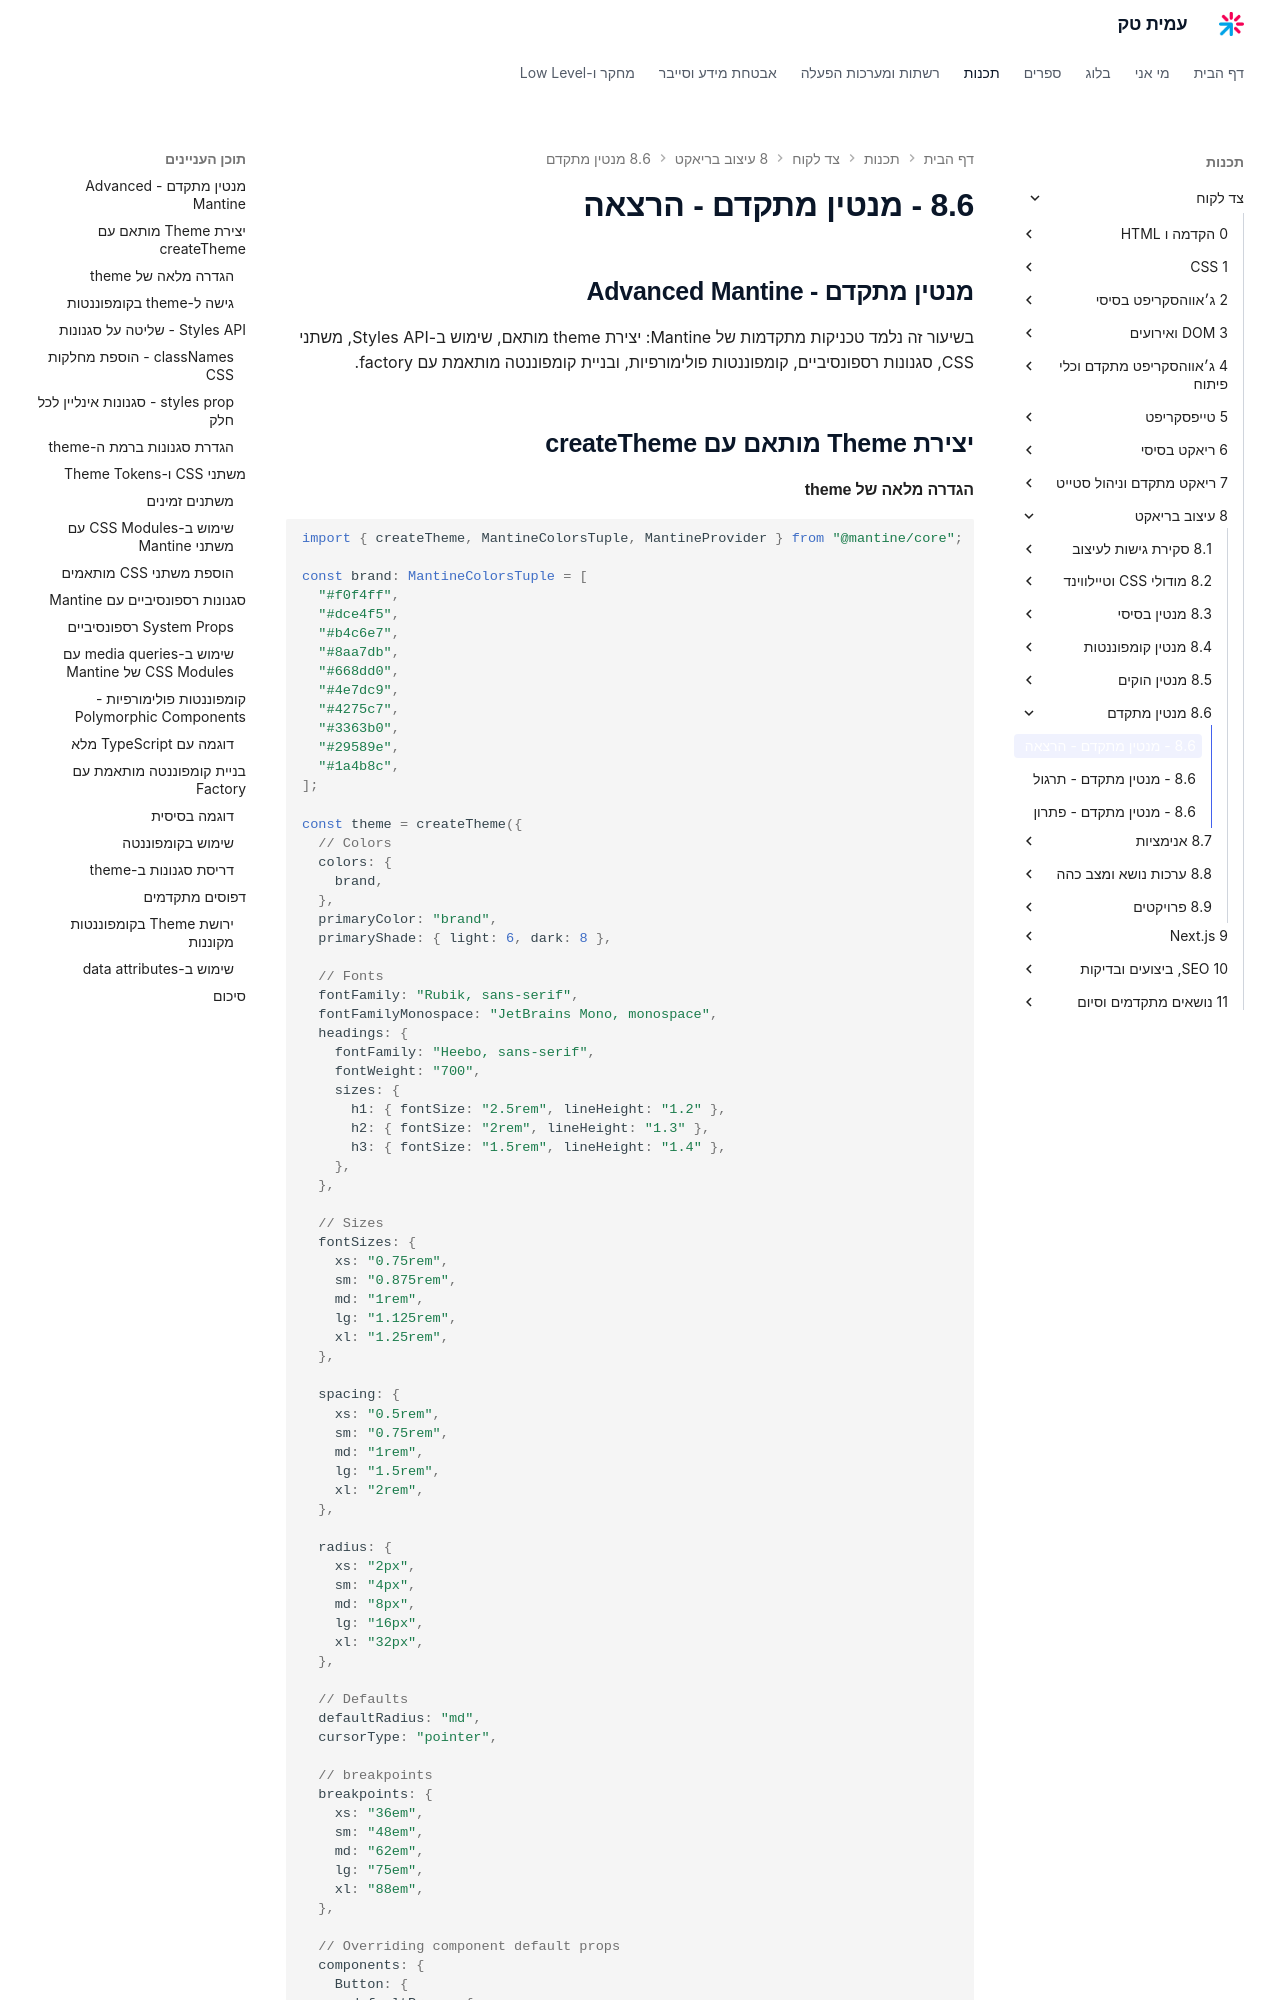

repository: AmitPinchasi/amittech · page: צד-לקוח/8 - עיצוב בריאקט/8.6 - מנטין מתקדם/8.6 - מנטין מתקדם - הרצאה/index.html · generator: mkdocs

## מנטין מתקדם - Advanced Mantine

בשיעור זה נלמד טכניקות מתקדמות של Mantine: יצירת theme מותאם, שימוש ב-Styles API, משתני CSS, סגנונות רספונסיביים, קומפוננטות פולימורפיות, ובניית קומפוננטה מותאמת עם factory.

## יצירת Theme מותאם עם createTheme
